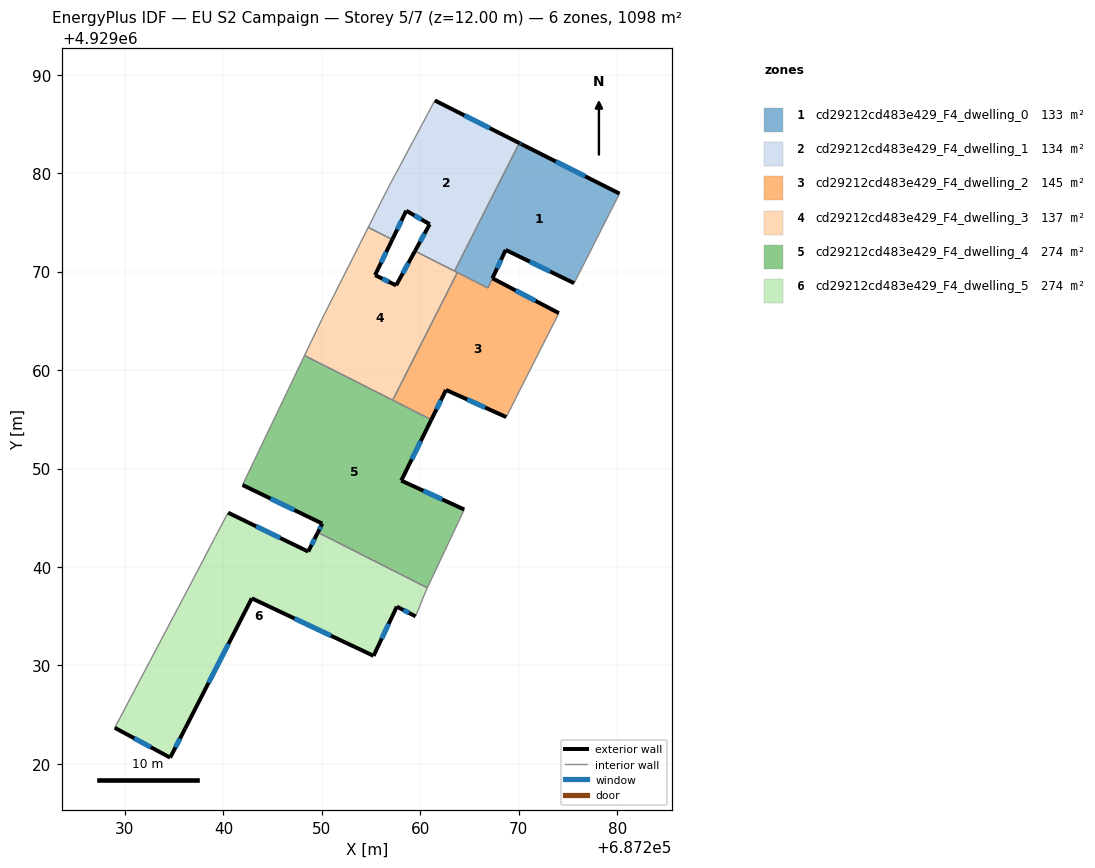
=== STOREY PLAN SPEC (per zone: floor XY polygon, exterior-wall plan segments, windows/doors) ===
zone 1: cd29212cd483e429_F4_dwelling_0  (133.0 m²)
  floor: (687275.62, 4929068.82) (687280.23, 4929077.92) (687270.28, 4929082.94) (687270.06, 4929083.05) (687263.47, 4929070.05) (687266.86, 4929068.34) (687268.67, 4929072.20)
  exterior wall: (687270.06, 4929083.05) – (687270.28, 4929082.94)  [0.2 m]
    window: (687270.13, 4929083.02) – (687270.20, 4929082.98)  [0.1 m²]
  exterior wall: (687270.28, 4929082.94) – (687280.23, 4929077.92)  [11.1 m]
    window: (687273.77, 4929081.18) – (687276.74, 4929079.68)  [3.0 m²]
  exterior wall: (687275.62, 4929068.82) – (687268.67, 4929072.20)  [7.7 m]
    window: (687273.19, 4929070.01) – (687271.11, 4929071.02)  [2.1 m²]
  exterior wall: (687268.67, 4929072.20) – (687267.33, 4929069.33)  [3.2 m]
    window: (687268.20, 4929071.19) – (687267.80, 4929070.34)  [0.9 m²]
  interior walls: 5
zone 2: cd29212cd483e429_F4_dwelling_1  (133.6 m²)
  floor: (687263.47, 4929070.05) (687270.06, 4929083.05) (687261.47, 4929087.38) (687261.01, 4929086.51) (687256.68, 4929078.41) (687254.71, 4929074.49) (687257.15, 4929073.25) (687258.57, 4929076.18) (687260.95, 4929074.81) (687259.46, 4929072.09)
  exterior wall: (687259.46, 4929072.09) – (687260.95, 4929074.81)  [3.1 m]
    window: (687259.98, 4929073.04) – (687260.43, 4929073.86)  [0.8 m²]
  exterior wall: (687260.95, 4929074.81) – (687258.57, 4929076.18)  [2.7 m]
    window: (687260.12, 4929075.29) – (687259.41, 4929075.70)  [0.7 m²]
  exterior wall: (687258.57, 4929076.18) – (687257.15, 4929073.25)  [3.3 m]
    window: (687258.08, 4929075.16) – (687257.65, 4929074.28)  [0.9 m²]
  exterior wall: (687261.47, 4929087.38) – (687270.06, 4929083.05)  [9.6 m]
    window: (687264.48, 4929085.86) – (687267.05, 4929084.57)  [2.6 m²]
  interior walls: 6
zone 3: cd29212cd483e429_F4_dwelling_2  (145.1 m²)
  floor: (687270.45, 4929058.64) (687274.07, 4929065.78) (687267.32, 4929069.32) (687266.86, 4929068.34) (687263.76, 4929069.91) (687257.19, 4929056.94) (687261.12, 4929054.96) (687262.61, 4929057.98) (687268.73, 4929055.22)
  exterior wall: (687262.61, 4929057.98) – (687261.12, 4929054.96)  [3.4 m]
    window: (687262.09, 4929056.92) – (687261.64, 4929056.02)  [0.9 m²]
  exterior wall: (687267.32, 4929069.32) – (687274.07, 4929065.78)  [7.6 m]
    window: (687269.69, 4929068.08) – (687271.71, 4929067.02)  [2.0 m²]
  exterior wall: (687268.73, 4929055.22) – (687262.61, 4929057.98)  [6.7 m]
    window: (687266.59, 4929056.19) – (687264.76, 4929057.02)  [1.8 m²]
  interior walls: 6
zone 4: cd29212cd483e429_F4_dwelling_3  (137.2 m²)
  floor: (687257.19, 4929056.94) (687263.76, 4929069.91) (687259.46, 4929072.09) (687257.54, 4929068.60) (687255.40, 4929069.64) (687257.15, 4929073.25) (687254.71, 4929074.49) (687249.98, 4929065.12) (687248.24, 4929061.48)
  exterior wall: (687255.40, 4929069.64) – (687257.54, 4929068.60)  [2.4 m]
    window: (687256.15, 4929069.28) – (687256.79, 4929068.97)  [0.6 m²]
  exterior wall: (687257.54, 4929068.60) – (687259.46, 4929072.09)  [4.0 m]
    window: (687258.22, 4929069.82) – (687258.79, 4929070.87)  [1.1 m²]
  exterior wall: (687257.15, 4929073.25) – (687255.40, 4929069.64)  [4.0 m]
    window: (687256.54, 4929071.99) – (687256.02, 4929070.91)  [1.1 m²]
  interior walls: 7
zone 5: cd29212cd483e429_F4_dwelling_4  (274.4 m²)
  floor: (687260.71, 4929037.88) (687264.46, 4929045.83) (687258.06, 4929048.77) (687261.12, 4929054.96) (687248.24, 4929061.48) (687241.94, 4929048.32) (687250.04, 4929044.40) (687249.59, 4929043.51)
  exterior wall: (687261.12, 4929054.96) – (687258.06, 4929048.77)  [6.9 m]
    window: (687260.05, 4929052.79) – (687259.13, 4929050.94)  [1.8 m²]
  exterior wall: (687258.06, 4929048.77) – (687264.46, 4929045.83)  [7.0 m]
    window: (687260.31, 4929047.74) – (687262.22, 4929046.86)  [1.9 m²]
  exterior wall: (687249.59, 4929043.51) – (687250.04, 4929044.40)  [1.0 m]
    window: (687249.75, 4929043.82) – (687249.89, 4929044.09)  [0.3 m²]
  exterior wall: (687250.04, 4929044.40) – (687241.94, 4929048.32)  [9.0 m]
    window: (687247.20, 4929045.78) – (687244.78, 4929046.95)  [2.4 m²]
  interior walls: 5
zone 6: cd29212cd483e429_F4_dwelling_5  (274.4 m²)
  floor: (687255.25, 4929030.97) (687257.61, 4929035.97) (687259.52, 4929034.98) (687260.55, 4929037.54) (687260.71, 4929037.88) (687249.59, 4929043.51) (687248.61, 4929041.56) (687240.47, 4929045.51) (687239.19, 4929043.08) (687236.78, 4929038.48) (687228.96, 4929023.66) (687234.59, 4929020.63) (687236.12, 4929023.60) (687242.88, 4929036.81)
  exterior wall: (687259.52, 4929034.98) – (687257.61, 4929035.97)  [2.2 m]
    window: (687258.85, 4929035.33) – (687258.28, 4929035.63)  [0.6 m²]
  exterior wall: (687257.61, 4929035.97) – (687255.25, 4929030.97)  [5.5 m]
    window: (687256.79, 4929034.22) – (687256.08, 4929032.73)  [1.5 m²]
  exterior wall: (687255.25, 4929030.97) – (687242.88, 4929036.81)  [13.7 m]
    window: (687250.92, 4929033.02) – (687247.22, 4929034.77)  [3.7 m²]
  exterior wall: (687242.88, 4929036.81) – (687236.12, 4929023.60)  [14.8 m]
    window: (687240.51, 4929032.18) – (687238.49, 4929028.24)  [4.0 m²]
  exterior wall: (687236.12, 4929023.60) – (687234.59, 4929020.63)  [3.3 m]
    window: (687235.59, 4929022.56) – (687235.13, 4929021.68)  [0.9 m²]
  exterior wall: (687234.59, 4929020.63) – (687228.96, 4929023.66)  [6.4 m]
    window: (687232.62, 4929021.70) – (687230.94, 4929022.60)  [1.7 m²]
  exterior wall: (687240.47, 4929045.51) – (687248.61, 4929041.56)  [9.0 m]
    window: (687243.33, 4929044.13) – (687245.76, 4929042.95)  [2.4 m²]
  exterior wall: (687248.61, 4929041.56) – (687249.59, 4929043.51)  [2.2 m]
    window: (687248.96, 4929042.25) – (687249.25, 4929042.83)  [0.6 m²]
  interior walls: 6

=== DERIVED (storey summary) ===
Building: EU S2 Campaign
Storey: 5 of 7  (floor level z = 12.00 m)
Storey gross floor area: 1097.8 m²
Zones on this storey: 6
  - cd29212cd483e429_F4_dwelling_0: floor 133.0 m²; exterior wall 22.3 m (66.9 m²); 4 window(s) 6.0 m²; WWR 8.9%
  - cd29212cd483e429_F4_dwelling_1: floor 133.6 m²; exterior wall 18.7 m (56.2 m²); 4 window(s) 5.0 m²; WWR 8.9%
  - cd29212cd483e429_F4_dwelling_2: floor 145.1 m²; exterior wall 17.7 m (53.1 m²); 3 window(s) 4.7 m²; WWR 8.9%
  - cd29212cd483e429_F4_dwelling_3: floor 137.2 m²; exterior wall 10.4 m (31.1 m²); 3 window(s) 2.8 m²; WWR 8.9%
  - cd29212cd483e429_F4_dwelling_4: floor 274.4 m²; exterior wall 23.9 m (71.8 m²); 4 window(s) 6.4 m²; WWR 8.9%
  - cd29212cd483e429_F4_dwelling_5: floor 274.4 m²; exterior wall 57.2 m (171.5 m²); 8 window(s) 15.3 m²; WWR 8.9%
Zone adjacency (shared interzone walls):
  - cd29212cd483e429_F4_dwelling_0 ↔ cd29212cd483e429_F4_dwelling_1
  - cd29212cd483e429_F4_dwelling_0 ↔ cd29212cd483e429_F4_dwelling_2
  - cd29212cd483e429_F4_dwelling_0 ↔ cd29212cd483e429_F4_dwelling_3
  - cd29212cd483e429_F4_dwelling_1 ↔ cd29212cd483e429_F4_dwelling_3
  - cd29212cd483e429_F4_dwelling_2 ↔ cd29212cd483e429_F4_dwelling_3
  - cd29212cd483e429_F4_dwelling_2 ↔ cd29212cd483e429_F4_dwelling_4
  - cd29212cd483e429_F4_dwelling_3 ↔ cd29212cd483e429_F4_dwelling_4
  - cd29212cd483e429_F4_dwelling_4 ↔ cd29212cd483e429_F4_dwelling_5